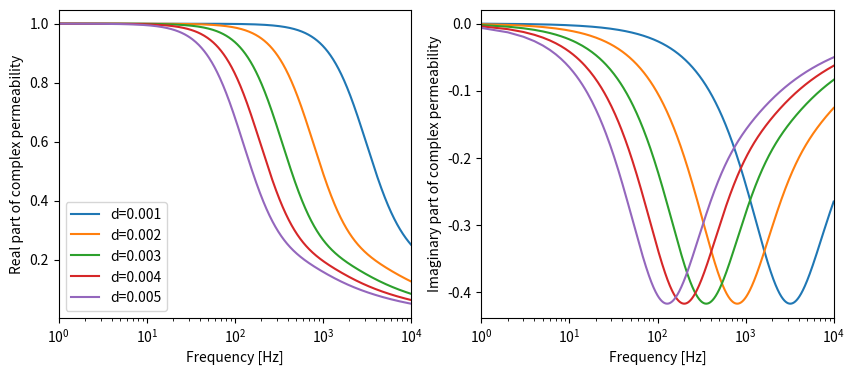
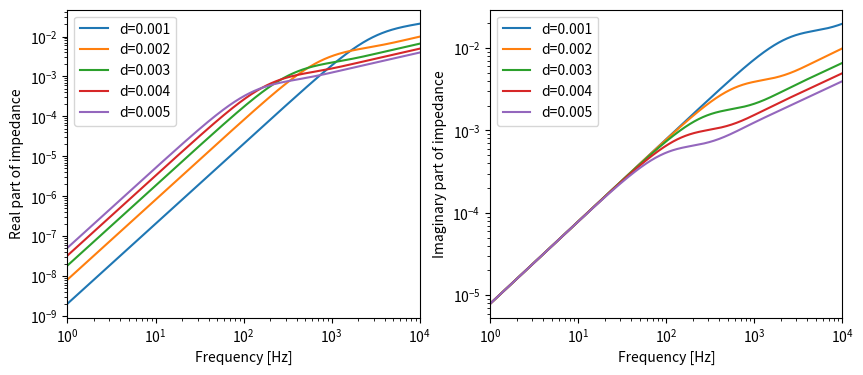

Source code (Python) for these figures, in order:
import numpy as np
import math
import cmath
import matplotlib.pyplot as plt

# 描画範囲の指定
# omega = np.arange(x軸の最小値, x軸の最大値, 刻み)
freq = np.arange(1, 1e4, 1)
omega = freq*2*np.pi
width = np.arange(0.001,0.006,0.001)

def dot_mur(mu_r,z):
    return (cmath.tan(z)/z)

fig, (axL, axR) = plt.subplots(ncols=2, figsize=(10,4), sharex=True)
fig2, (axL2, axR2) = plt.subplots(ncols=2, figsize=(10,4), sharex=True)
for d in width:
    # 計算式
    # 導電率
    sigma = 1.00e5
    # 透磁率
    mu_r = 1000.0
    mu_0 = 4.0*np.pi*1.0e-7


    z = [cmath.sqrt(-1j*x*mu_r*mu_0*sigma*d*d) for x in omega]
    dot_mu_real = [dot_mur(mu_r,zi).real for zi in z]
    dot_mu_imag = [dot_mur(mu_r,zi).imag for zi in z]
    impedance_real = [mu_0*(1j*x*dot_mur(mu_r,zi)).real for zi, x in zip(z,omega)]
    impedance_imag = [mu_0*(1j*x*dot_mur(mu_r,zi)).imag for zi, x in zip(z,omega)]
    # 横軸の変数。縦軸の変数
    axL.plot(freq, dot_mu_real, label="d="+str(d))
    axR.plot(freq, dot_mu_imag, label="d="+str(d))
    axL2.plot(freq, impedance_real, label="d="+str(d))
    axR2.plot(freq, impedance_imag, label="d="+str(d))

axL.set_xlim(1,1e4)
axL.set_xlabel("Frequency [Hz]")
axL.set_ylabel("Real part of complex permeability")
axL.set_xscale('log')
axL.legend()

axR.set_xlabel("Frequency [Hz]")
axR.set_ylabel("Imaginary part of complex permeability")

axL2.set_xlim(1,1e4)
axL2.set_xlabel("Frequency [Hz]")
axL2.set_ylabel("Real part of impedance")
axL2.set_xscale('log')
axL2.set_yscale('log')
axL2.legend()

axR2.set_xlabel("Frequency [Hz]")
axR2.set_ylabel("Imaginary part of impedance")
axR2.set_yscale('log')
axR2.legend()
# axR.legend()
# 描画実行
plt.show()